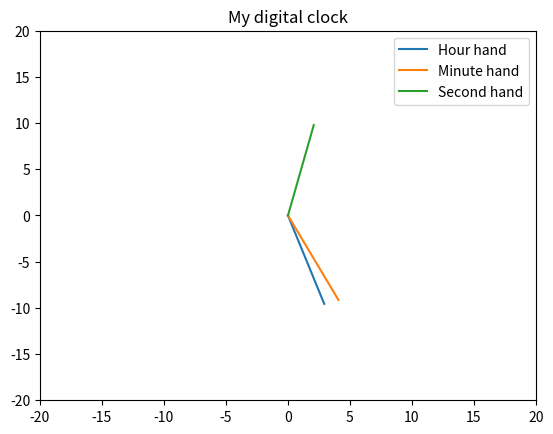

Write Python code to recreate this figure.
#!/usr/bin/python3


######## PROBLEM 4

import numpy as np
import matplotlib.pyplot as plt
import datetime


### Closure defined up here

currentDT = datetime.datetime.now()
hour = currentDT.hour
minute = currentDT.minute
second = currentDT.second

# Calculate theta in degrees for each hand

theta_hour = 90 - 30*hour - minute/2
theta_minute = 90 - 6*minute
theta_second = 90 - 6*second

#change to gradients
radian = np.pi/180

#x = r * np.cos(theta)
r = 10 

#x = r * np.cos(theta_hour*rad) 
#y = r * np.sin(theta_hour*rad)


#nested function
def get_coordinates_time(r):
    def time(theta):
        x = r * np.cos(theta*radian) 
        y = r * np.sin(theta*radian)
        return x, y
    return time   


# Specify the length of hour, minute and second hands
#hour_hand = get_coordinates_time(r)

hour_hand = get_coordinates_time(10)
x_hour, y_hour = hour_hand(theta_hour)


minute_hand = get_coordinates_time(10)
x_minute, y_minute = minute_hand(theta_minute)

second_hand = get_coordinates_time(10)
x_second, y_second = second_hand(theta_second)

xmin = -20
xmax = 20
ymin = -20
ymax = 20
# Plot the clock

plt.figure()
plt.title("My digital clock")
plt.axis([xmin, xmax, ymin, ymax])
plt.plot([0,x_hour],[0, y_hour], label= "Hour hand")
plt.plot([0,x_minute],[0, y_minute],label = "Minute hand")
plt.plot([0,x_second],[0, y_second], label= "Second hand")
plt.legend()
plt.show()
